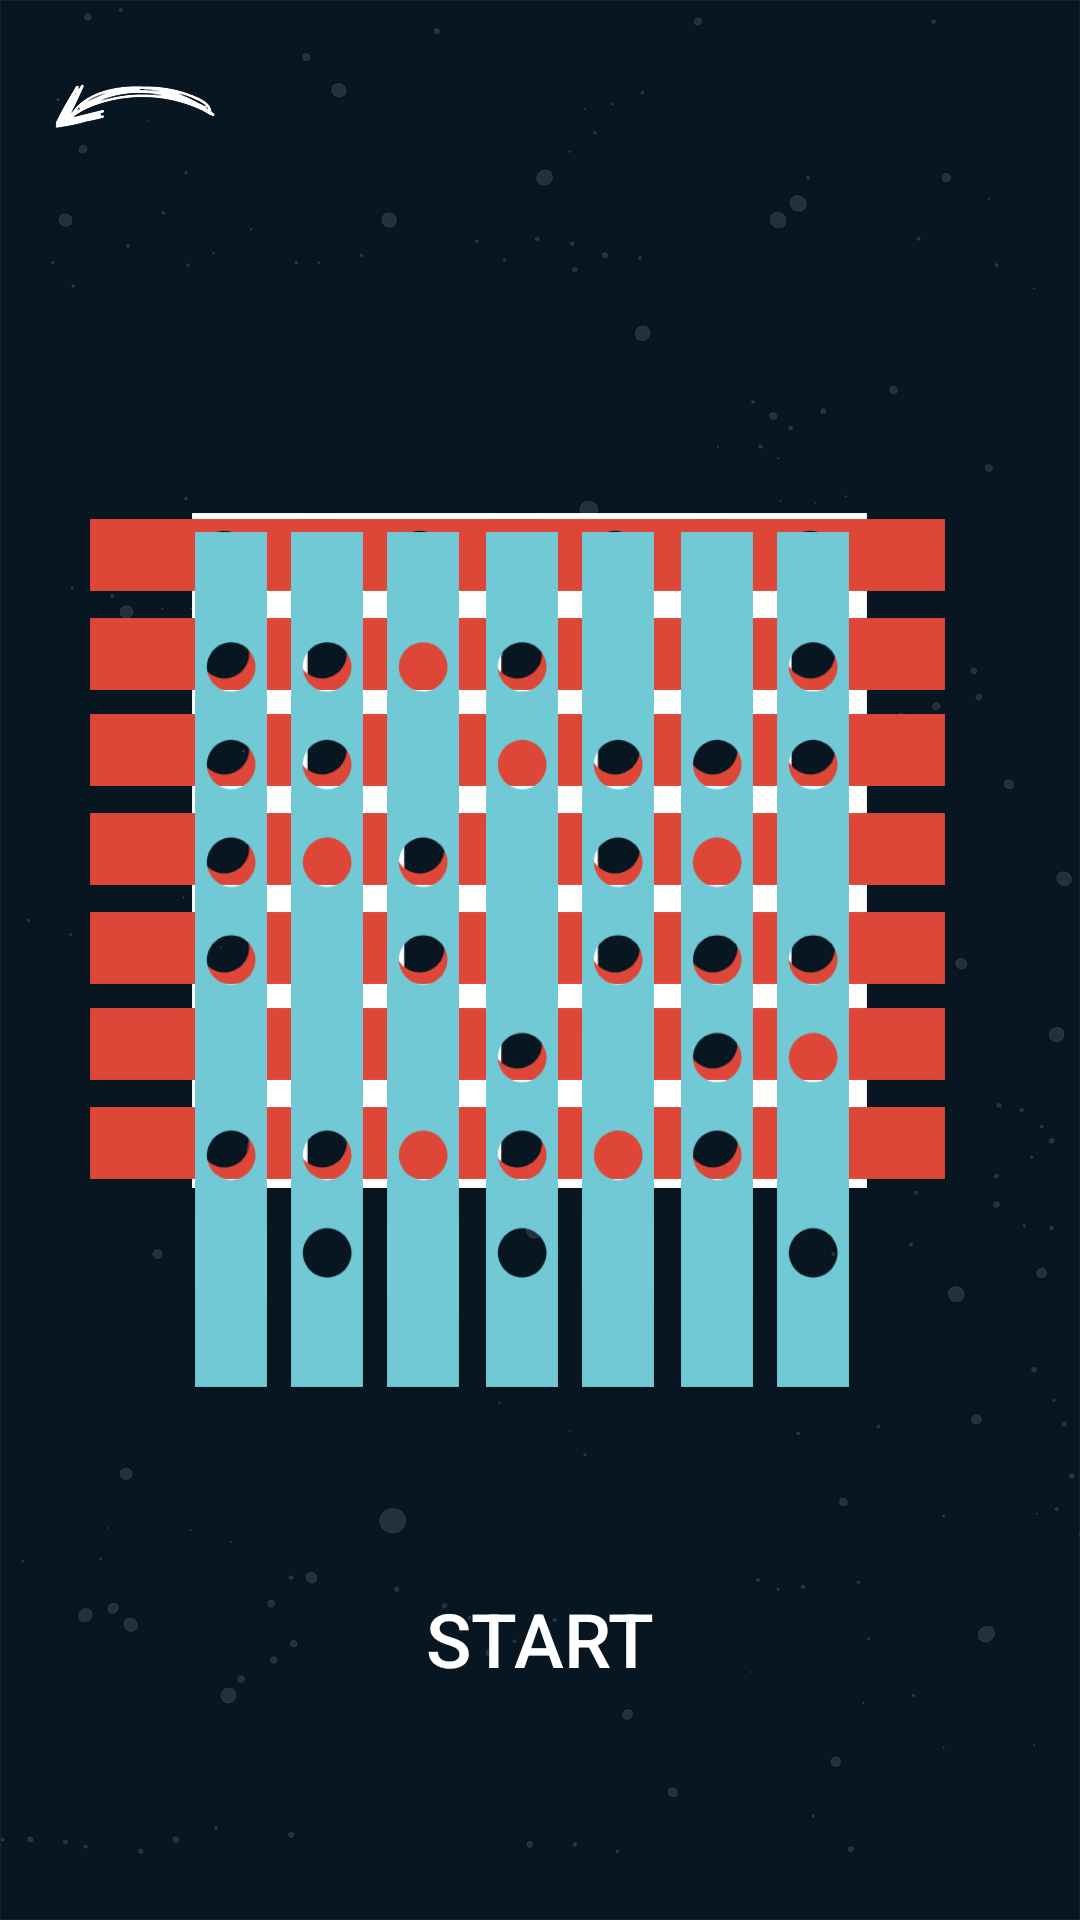

Layout XML and referenced resources for this Android screen:
<!-- AndroidManifest.xml: application theme AppTheme -->
<!-- res/layout/content_make_your_bars.xml -->
<?xml version="1.0" encoding="utf-8"?>
<RelativeLayout xmlns:android="http://schemas.android.com/apk/res/android"
    xmlns:app="http://schemas.android.com/apk/res-auto"
    xmlns:tools="http://schemas.android.com/tools"
    android:layout_width="match_parent"
    android:layout_height="match_parent"
    android:paddingBottom="@dimen/activity_vertical_margin"
    android:paddingLeft="@dimen/activity_horizontal_margin"
    android:paddingRight="@dimen/activity_horizontal_margin"
    android:paddingTop="@dimen/activity_vertical_margin"
    app:layout_behavior="@string/appbar_scrolling_view_behavior"
    tools:context=".SetYourBarsActivity"
    tools:showIn="@layout/activity_make_your_bars"
    android:background="@drawable/background_instructions">

        

        
        <ImageView
            android:layout_width="225dp"
            android:layout_height="225dp"
            android:id="@+id/imageView"
            android:background="@drawable/board_back"
            android:layout_alignParentTop="false"
            android:layout_alignWithParentIfMissing="false"
            android:layout_marginLeft="64dp"
            android:layout_marginTop="155dp" />

        <ImageView
            android:id="@+id/horizontalbar0"
            android:layout_width="285dp"
            android:layout_height="24dp"
            android:layout_marginTop="157dp"
            android:layout_marginLeft="30dp"
            android:contentDescription="horizontal"
            android:background="@drawable/bar_red_1" />

        <ImageView
            android:id="@+id/horizontalbar1"
            android:layout_width="285dp"
            android:layout_height="24dp"
            android:layout_marginTop="33dp"
            android:layout_marginLeft="30dp"
            android:contentDescription="horizontal"
            android:layout_alignTop="@+id/horizontalbar0"
            android:background="@drawable/bar_red_2" />

        <ImageView
            android:id="@+id/horizontalbar2"
            android:layout_width="285dp"
            android:layout_height="24dp"
            android:layout_marginTop="32dp"
            android:layout_marginLeft="30dp"
            android:contentDescription="horizontal"
            android:layout_alignTop="@+id/horizontalbar1"
            android:background="@drawable/bar_red_3" />

        <ImageView
            android:id="@+id/horizontalbar3"
            android:layout_width="285dp"
            android:layout_height="24dp"
            android:layout_marginTop="33dp"
            android:contentDescription="horizontal"
            android:layout_marginLeft="30dp"
            android:layout_alignTop="@+id/horizontalbar2"
            android:background="@drawable/bar_red_4" />

        <ImageView
            android:id="@+id/horizontalbar4"
            android:layout_width="285dp"
            android:layout_height="24dp"
            android:layout_marginTop="33dp"
            android:layout_marginLeft="30dp"
            android:contentDescription="horizontal"
            android:layout_alignTop="@+id/horizontalbar3"
            android:background="@drawable/bar_red_5" />

        <ImageView
            android:id="@+id/horizontalbar5"
            android:layout_width="285dp"
            android:layout_height="24dp"
            android:layout_marginTop="32dp"
            android:layout_marginLeft="30dp"
            android:contentDescription="horizontal"
            android:layout_alignTop="@+id/horizontalbar4"
            android:background="@drawable/bar_red_6" />

        <ImageView
            android:id="@+id/horizontalbar6"
            android:layout_width="285dp"
            android:layout_height="24dp"
            android:layout_marginTop="33dp"
            android:layout_marginLeft="30dp"
            android:contentDescription="horizontal"
            android:layout_alignTop="@+id/horizontalbar5"
            android:background="@drawable/bar_red_7" />

        

        <ImageView
            android:id="@+id/verticalbar0"
            android:layout_width="24dp"
            android:layout_height="285dp"
            android:layout_marginTop="52dp"
            android:contentDescription="vertical"
            android:layout_alignParentStart="false"
            android:layout_alignParentEnd="false"
            android:adjustViewBounds="false"
            android:layout_marginLeft="65dp"
            android:background="@drawable/bar_blue_1"
            android:baselineAlignBottom="false"
            android:layout_centerVertical="true"
            android:longClickable="false" />

        <ImageView
            android:id="@+id/verticalbar1"
            android:layout_width="24dp"
            android:layout_height="285dp"
            android:layout_marginLeft="32dp"
            android:contentDescription="vertical"
            android:layout_alignParentStart="false"
            android:layout_alignParentEnd="false"
            android:adjustViewBounds="false"
            android:layout_alignLeft="@+id/verticalbar0"
            android:background="@drawable/bar_blue_2"
            android:layout_centerVertical="true" />

        <ImageView
            android:id="@+id/verticalbar2"
            android:layout_width="24dp"
            android:layout_height="285dp"
            android:layout_marginLeft="32dp"
            android:layout_marginTop="53.5dp"
            android:contentDescription="vertical"
            android:adjustViewBounds="false"
            android:layout_alignLeft="@+id/verticalbar1"
            android:background="@drawable/bar_blue_3"
            android:layout_centerVertical="true" />

        <ImageView
            android:id="@+id/verticalbar3"
            android:layout_width="24dp"
            android:layout_height="285dp"
            android:layout_marginLeft="33dp"
            android:layout_marginTop="53.5dp"
            android:contentDescription="vertical"
            android:adjustViewBounds="false"
            android:layout_alignLeft="@+id/verticalbar2"
            android:background="@drawable/bar_blue_4"
            android:layout_centerVertical="true" />

        <ImageView
            android:id="@+id/verticalbar4"
            android:layout_width="24dp"
            android:layout_height="285dp"
            android:layout_marginLeft="32dp"
            android:layout_marginTop="53.5dp"
            android:contentDescription="vertical"
            android:adjustViewBounds="false"
            android:layout_alignLeft="@+id/verticalbar3"
            android:background="@drawable/bar_blue_5"
            android:layout_centerVertical="true" />

        <ImageView
            android:id="@+id/verticalbar5"
            android:layout_width="24dp"
            android:layout_height="285dp"
            android:layout_marginLeft="33dp"
            android:layout_marginTop="53.5dp"
            android:contentDescription="vertical"
            android:layout_alignParentStart="false"
            android:layout_alignParentEnd="false"
            android:adjustViewBounds="false"
            android:layout_alignLeft="@+id/verticalbar4"
            android:background="@drawable/bar_blue_6"
            android:layout_centerVertical="true" />

        <ImageView
            android:id="@+id/verticalbar6"
            android:layout_width="24dp"
            android:layout_height="285dp"
            android:layout_marginTop="53.5dp"
            android:contentDescription="vertical"
            android:layout_alignParentStart="false"
            android:adjustViewBounds="false"
            android:layout_marginLeft="32dp"
            android:layout_alignLeft="@+id/verticalbar5"
            android:background="@drawable/bar_blue_7"
            android:layout_centerVertical="true" />

    <Button
        android:layout_width="wrap_content"
        android:layout_height="wrap_content"
        android:text="Start"
        android:id="@+id/startconfig"
        android:layout_below="@+id/verticalbar0"
        android:layout_centerHorizontal="true"
        android:layout_marginTop="60dp"
        android:onClick="goToSelectPlayerFromCustom"
        android:background="#00ffffff"
        android:textColor="#ffffff"
        android:textSize="25sp" />

    <Button
        android:layout_width="wrap_content"
        android:layout_height="wrap_content"
        android:id="@+id/button_back"
        android:layout_alignParentTop="true"
        android:layout_alignParentStart="true"
        android:background="#00ffffff"
        android:onClick="goToSelectMatchType" />


</RelativeLayout>
<!-- res/layout/activity_make_your_bars.xml (included above) -->
<?xml version="1.0" encoding="utf-8"?>
<android.support.design.widget.CoordinatorLayout xmlns:android="http://schemas.android.com/apk/res/android"
    xmlns:app="http://schemas.android.com/apk/res-auto"
    xmlns:tools="http://schemas.android.com/tools"
    android:layout_width="match_parent"
    android:layout_height="match_parent"
    android:fitsSystemWindows="true"
    tools:context=".SetYourBarsActivity">

    <android.support.design.widget.AppBarLayout
        android:layout_width="match_parent"
        android:layout_height="wrap_content"
        android:theme="@style/AppTheme.AppBarOverlay">

    </android.support.design.widget.AppBarLayout>

    <include layout="@layout/content_make_your_bars" />

</android.support.design.widget.CoordinatorLayout>
<!-- resources referenced by this layout -->
<resources>
  <dimen name="activity_horizontal_margin">0dp</dimen>
  <dimen name="activity_vertical_margin">16dp</dimen>
  <!-- drawable background_instructions: png bitmap (drawable-xxhdpi, 83800 bytes) -->
  <!-- drawable bar_blue_1: png bitmap (drawable-mdpi, 19425 bytes) -->
  <!-- drawable bar_blue_2: png bitmap (drawable, 19446 bytes) -->
  <!-- drawable bar_blue_3: png bitmap (drawable-xxhdpi, 18878 bytes) -->
  <!-- drawable bar_blue_4: png bitmap (drawable, 19408 bytes) -->
  <!-- drawable bar_blue_5: png bitmap (drawable-xxhdpi, 18887 bytes) -->
  <!-- drawable bar_blue_6: png bitmap (drawable-xhdpi, 19444 bytes) -->
  <!-- drawable bar_blue_7: png bitmap (drawable-mdpi, 19440 bytes) -->
  <!-- drawable bar_red_1: png bitmap (drawable-xxhdpi, 18241 bytes) -->
  <!-- drawable bar_red_2: png bitmap (drawable, 18678 bytes) -->
  <!-- drawable bar_red_3: png bitmap (drawable-hdpi, 19160 bytes) -->
  <!-- drawable bar_red_4: png bitmap (drawable-xxhdpi, 18223 bytes) -->
  <!-- drawable bar_red_5: png bitmap (drawable, 19145 bytes) -->
  <!-- drawable bar_red_6: png bitmap (drawable-mdpi, 18237 bytes) -->
  <!-- drawable bar_red_7: png bitmap (drawable-xxhdpi, 18229 bytes) -->
  <!-- drawable board_back: png bitmap (drawable-xhdpi, 20725 bytes) -->
  <style name="AppTheme.AppBarOverlay" parent="ThemeOverlay.AppCompat.Dark.ActionBar" />
  <style name="AppTheme" parent="Theme.AppCompat.Light.DarkActionBar"> --&gt;
          
          <item name="colorPrimary">@color/colorPrimary</item>
          <item name="colorPrimaryDark">@color/colorPrimaryDark</item>
          <item name="colorAccent">@color/colorAccent</item>
          <item name="android:windowEnableSplitTouch">false</item>
          <item name="android:splitMotionEvents">false</item>
      </style>
  <color name="colorPrimary">#071621</color>
  <color name="colorPrimaryDark">#071621</color>
  <color name="colorAccent">#155056</color>
</resources>
